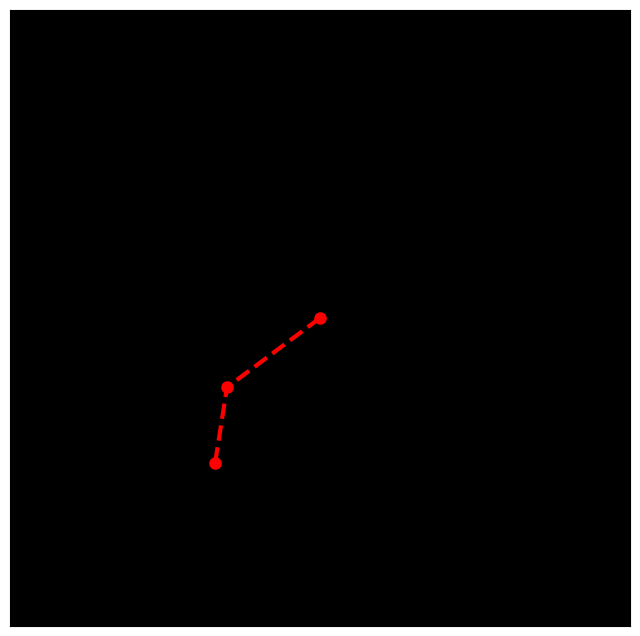

Source code (Python): (Note: this script raises an exception after producing the figure.)
import numpy as np
import sympy as smp
from scipy.integrate import odeint
import matplotlib.pyplot as plt
from matplotlib import animation
from mpl_toolkits.mplot3d import Axes3D
from matplotlib.animation import PillowWriter

# Lagrangian mechanics approach
# I am using sympy for deriving equations of motion symbolically, odeint for numerical integration and matplotlib for rendering

t, g = smp.symbols('t g')
m1, m2 = smp.symbols ('m1 m2')
l1, l2 = smp.symbols('L1, L2')

# Theta 1 and 2 are functions of time which we will eventually need to solve for

the1, the2 = smp.symbols(r'\theta_1, \theta_2', cls=smp.Function)

the1 = the1(t)
the2 = the2(t)

# Define derivatives and second derivatives

the1_d = smp.diff(the1, t)
the2_d = smp.diff(the2, t)
the1_dd = smp.diff(the1_d, t)
the2_dd = smp.diff(the2_d, t)

# Define cartestian coordinates of bobs using trigonometry

x1 = l1 * smp.sin(the1)
y1 = -l1 * smp.cos(the1)
x2 = (l1 * smp.sin(the1)) + (l2 * smp.sin(the2))
y2 = (-l1 * smp.cos(the1) - (l2 * smp.cos(the2)))

# Kinetic energy calculations
t1 = 1/2 * m1 * (smp.diff(x1, t) ** 2 + smp.diff(y1, t) ** 2)
t2 = 1/2 * m2 * (smp.diff(x2, t) ** 2 + smp.diff(y2, t) ** 2)
T = t1 + t2

# Potential energy calculations
v1 = m1 * g * y1
v2 = m2 * g * y2
v = v1 + v2

# Lagrangian (Literally just kinetic minus potential energy)
l = T - v

# Get Lagrange's equations and solve (assuming le1 and le2 is 0)
le1 = smp.diff(l, the1) - smp.diff(smp.diff(l, the1_d), t).simplify()
le2 = smp.diff(l, the2) - smp.diff(smp.diff(l, the2_d), t).simplify()

sols = smp.solve([le1, le2], (the1_dd, the2_dd), simplify = False, rational = False)

# Convert two second order ODEs into four first order ODE. I will define z1 = dtheta1/dt and z2 = dtheta2/dt. Therefore, dz1/dt = d^2theta1/dt^2 and dz2/dt = d^2theta2/dt^2
dz1dt_f = smp.lambdify((t,g,m1,m2,l1,l2,the1,the2,the1_d,the2_d), sols[the1_dd])
dz2dt_f = smp.lambdify((t,g,m1,m2,l1,l2,the1,the2,the1_d,the2_d), sols[the2_dd])
dthe1dt_f = smp.lambdify(the1_d, the1_d)
dthe2dt_f = smp.lambdify(the2_d, the2_d)

# Define my vector S which will contain theta1, z1, theta2 and z2. This function takes in my vector S and t and returns the derivative of S in respect to time.
def dSdt(S, t, g, m1, m2, l1, l2):
    the1, z1, the2, z2 = S
    return [
        dthe1dt_f(z1),
        dz1dt_f(t, g, m1, m2, l1, l2, the1, the2, z1, z2),
        dthe2dt_f(z2),
        dz2dt_f(t, g, m1, m2, l1, l2, the1, the2, z1, z2),
    ]

# Values for simulation
t = np.linspace(0, 40, 1001)
g = 9.80665
m1 = 1
m2 = 1
l1 = 1.5
l2 = 1
ans = odeint(dSdt, y0=[1, -3, -1, 5], t=t, args=(g, m1, m2, l1, l2))
the1 = ans.T[0]
the2 = ans.T[2]

# Function to return location of the two masses based on theta1 and theta2
def get_x1y1x2y2(t, the1, the2, l1, l2):
    return (l1 * np.sin(the1),
            -l1*np.cos(the1),
            l1*np.sin(the1) + l2*np.sin(the2),
            -l1*np.cos(the1) - l2*np.cos(the2))

x1, y1, x2, y2 = get_x1y1x2y2(t, ans.T[0], ans.T[2], l1, l2)

def animate(i):
    ln1.set_data([0, x1[i], x2[i]], [0, y1[i], y2[i]])

fig, ax = plt.subplots(1,1, figsize=(8,8))
ax.set_facecolor('k')
ax.get_xaxis().set_ticks([])
ax.get_yaxis().set_ticks([])
ln1, = plt.plot([], [], 'ro--', lw = 3, markersize = 8)
ax.set_ylim(-4,4)
ax.set_xlim(-4,4)
ani = animation.FuncAnimation(fig, animate, frames = 1000, interval = 50)
ani.save('f.gif', writer = 'pillow', fps = 25)
